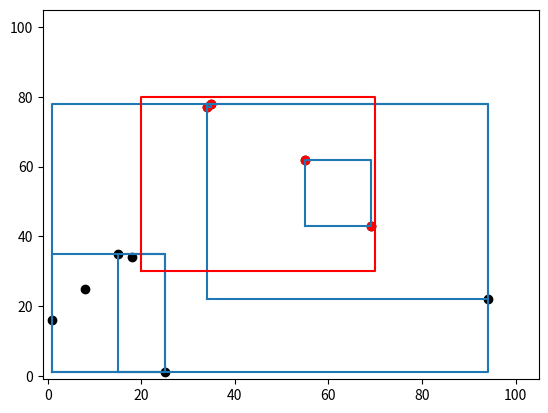

The script that saved this image:
import random
import math
import numpy as np
import matplotlib.pyplot as plt
import matplotlib.lines as lines
import matplotlib.transforms as mtransforms
import matplotlib.text as mtext

def addline(ax,r,color=None):
    x=[]
    y=[]
    for i,j in r.getedges():
        x.append(i)
        y.append(j)
    line=MyLine(x,y,color=color)
    ax.add_line(line)

class Point:
    def __init__(self,x,y):
        self.x=x
        self.y=y

    def __str__(self):
        return "Point: ({}, {})".format(self.x, self.y)

class Rect:
    def __init__(self,x1,y1,x2,y2):
        self.x1=x1
        self.x2=x2
        self.y1=y1
        self.y2=y2

    def perimeter(self):
        return 2*(abs(self.x2-self.x1) + abs(self.y2-self.y1))

    def contain_rect(self,rect):
        return self.x1<rect.x1 and self.y1<rect.y1 and self.x2<rect.x2 and self.y2<rect.y2

    def __str__(self):
        return "Rect: ({}, {}), ({}, {})".format(self.x1, self.y1, self.x2, self.y2)

    def intersect(self,rect):
        if (self.y1>rect.y2 or self.y2<rect.y1 or\
                self.x1>rect.x2 or self.x2<rect.x1):
            return False
        return True

    def is_covered(self,point):
        return self.x1<=point.x<=self.x2 and self.y1<=point.y<=self.y2

    def getedges(self):
        return [[self.x1,self.y1],[self.x1,self.y2],\
                [self.x2,self.y2],[self.x2,self.y1],[self.x1,self.y1]]


class Node:
    def __init__(self,maxobj):
        self.maxobj = maxobj
        #self.id = 0
        self.child_nodes = []
        self.points = []
        self.parent_node = None
        self.MBR = Rect(-1,-1,-1,-1)

    def getObject(self):
        return self.points if self.is_leaf() else self.MBR
    
    def _showImage(self,ax):
        if(self.is_leaf()):
            v=self.MBR.getedges()
            x=[]
            y=[]
            for i,j in v:
                x.append(i)
                y.append(j)
            line=MyLine(x,y)
            ax.add_line(line)
            return 
        else:
            v=self.MBR.getedges()
            x=[]
            y=[]
            for i,j in v:
                x.append(i)
                y.append(j)
            line=MyLine(x,y)
            ax.add_line(line)
            for child in self.child_nodes:
                child._showImage(ax)

    def get_parent(self):
        return self.parent_node

    def insert_point(self,point):
        self.points.append(point)

    def is_leaf(self):
        return len(self.child_nodes) == 0

    def is_overflow(self):
        return (self.is_leaf() and len(self.points) > self.maxobj ) or \
                (not self.is_leaf() and len(self.child_nodes) > self.maxobj)

    def insert_child_node(self,node):
        node.parent_node=self
        self.child_nodes.append(node)

    def updateMBR(self):
        if(self.is_leaf()):
            datax=[point.x for point in self.points]
            datay=[point.y for point in self.points]
            self.MBR.x1=min(datax)
            self.MBR.x2=max(datax)
            self.MBR.y1=min(datay)
            self.MBR.y2=max(datay)

        else:
            datax=[child.MBR.x1 for child in self.child_nodes]
            datax1=[child.MBR.x2 for child in self.child_nodes]
            datay=[child.MBR.y1 for child in self.child_nodes]
            datay1=[child.MBR.y2 for child in self.child_nodes]
            self.MBR.x1=min(datax)
            self.MBR.x2=max(datax1)
            self.MBR.y1=min(datay)
            self.MBR.y2=max(datay1)

        if( self.parent_node and not self.parent_node.MBR.contain_rect(self.MBR)):
            self.parent_node.updateMBR()

    def get_pointsMBR_perimeter(self,points):
        x1=min([point.x for point in points ])
        x2=max([point.x for point in points ])
        y1=min([point.y for point in points ])
        y2=min([point.y for point in points ])
        return Rect(x1,y1,x2,y2).perimeter()

    def get_nodesMBR_perimeter(self,nodes):

        x1=min([node.MBR.x1 for node in nodes ])
        x2=max([node.MBR.x2 for node in nodes ])
        y1=min([node.MBR.y1 for node in nodes ])
        y2=max([node.MBR.y2 for node in nodes ])
        return Rect(x1,x2,y1,y2).perimeter()

    def perimeter(self):
        return self.MBR.perimeter()

    def perimeter_increase_with_point(self,point):
        x1=point.x if point.x < self.MBR.x1 else self.MBR.x1
        y1=point.y if point.y < self.MBR.y1 else self.MBR.y1
        x2=point.x if point.x > self.MBR.x2 else self.MBR.x2
        y2=point.y if point.y > self.MBR.y2 else self.MBR.y2
        return Rect(x1,y1,x2,y2).perimeter()-self.perimeter()

class MyLine(lines.Line2D):
    def __init__(self, *args, **kwargs):
        # we'll update the position when the line data is set
        self.text = mtext.Text(0, 0, '')
        lines.Line2D.__init__(self, *args, **kwargs)

        self.text.set_text(self.get_label())

    def set_figure(self, figure):
        self.text.set_figure(figure)
        lines.Line2D.set_figure(self, figure)

    def set_axes(self, axes):
        self.text.set_axes(axes)
        lines.Line2D.set_axes(self, axes)

    def set_transform(self, transform):
        # 2 pixel offset
        texttrans = transform + mtransforms.Affine2D().translate(2, 2)
        self.text.set_transform(texttrans)
        lines.Line2D.set_transform(self, transform)

    def set_data(self, x, y):
        if len(x):
            self.text.set_position((x[-1], y[-1]))

        lines.Line2D.set_data(self, x, y)

    def draw(self, renderer):
        # draw my label at the end of the line with 2 pixel offset
        lines.Line2D.draw(self, renderer)
        self.text.draw(renderer)

class RTree:
    def __init__(self, maxobj=4):
        self.maxobj = maxobj
        self.root = Node(self.maxobj) 

    def insert(self,point,node=None):
        if(node is None):
            node = self.root

        if(node.is_leaf()):
            node.insert_point(point)
            node.updateMBR()
            if (node.is_overflow()):
                self.handle_overflow(node)

        else:
            node_v=self.choose_subtree(node,point)
            self.insert(point,node_v)

    def handle_overflow(self,node):
        #split
        node,new_node = self.split_leaf_node(node) if node.is_leaf() else self.split_internal_node(node)
        if (node is self.root) :
            self.root = Node(self.maxobj)
            self.root.insert_child_node(node)
            self.root.insert_child_node(new_node)
            self.root.updateMBR()
        else:
            w_node=node.get_parent()
            w_node.insert_child_node(new_node)
            w_node.updateMBR()
            if(w_node.is_overflow()):
                    self.handle_overflow(w_node)


    def choose_subtree(self,node,point):
        best_child=None
        best_perimeter = 0

        for item in node.child_nodes:
            if( node.child_nodes.index(item) == 0 or \
                best_perimeter > item.perimeter_increase_with_point(point)):
                best_child=item
                best_perimeter=item.perimeter_increase_with_point(point)
        return best_child

    def split_leaf_node(self,node):
        m = len(node.points)
        best_perimeter = -1
        best_set1 = []
        best_set2 = []
        pointsortx=sorted(node.points, key=lambda point: point.x)
        for i in range(int(0.4*m),int(0.6*m)+1):
            S1=pointsortx[:i]
            S2=pointsortx[i:]
            tempP = node.get_pointsMBR_perimeter(S1)\
                    +node.get_pointsMBR_perimeter(S2)
            if( best_perimeter == -1 or best_perimeter > tempP):
                best_perimeter = tempP
                best_set1=S1
                best_set2=S2

        pointsorty=sorted(node.points, key=lambda point: point.y)
        
        for i in range(int(0.4*m),int(0.6*m)+1):
            S1=pointsorty[:i]
            S2=pointsorty[i:]
            tempP=node.get_pointsMBR_perimeter(S1)\
                    +node.get_pointsMBR_perimeter(S2)
            if( best_perimeter == -1 or best_perimeter > tempP):
                best_perimeter = tempP
                best_set1=S1
                best_set2=S2
        
        (best_set1)
        (best_set2)
        node.points=best_set1
        node.updateMBR()
        new_node=Node(self.maxobj)
        for pointt in best_set2:
            new_node.insert_point(pointt)
        new_node.updateMBR()
        return node,new_node
        
    def split_internal_node(self,node):
        m = len(node.child_nodes)
        best_perimeter = -1
        best_set1 = []
        best_set2 = []
        pointsortx1=sorted(node.child_nodes, key=lambda child: child.MBR.x1)
        for i in range(int(0.4*m),int(0.6*m)+1):        
            S1=pointsortx1[:i]
            S2=pointsortx1[i:]
            tempP = node.get_nodesMBR_perimeter(S1)\
                    +node.get_nodesMBR_perimeter(S2)
            if( best_perimeter == -1 or best_perimeter > tempP):
                best_perimeter = tempP
                best_set1=S1
                best_set2=S2
        
        pointsortx2=sorted(node.child_nodes, key=lambda child: child.MBR.x2)
        for i in range(int(0.4*m),int(0.6*m)+1):     
            S1=pointsortx2[:i]
            S2=pointsortx2[i:]
            tempP = node.get_nodesMBR_perimeter(S1)\
                    +node.get_nodesMBR_perimeter(S2)
            if( best_perimeter == -1 or best_perimeter > tempP):
                best_perimeter = tempP
                best_set1=S1
                best_set2=S2

        pointsorty1=sorted(node.child_nodes, key=lambda child: child.MBR.y1)
        for i in range(int(0.4*m),int(0.6*m)+1):
            S1=pointsorty1[:i]
            S2=pointsorty1[i:]
            tempP=node.get_nodesMBR_perimeter(S1)\
                    +node.get_nodesMBR_perimeter(S2)
            if( best_perimeter == -1 or best_perimeter > tempP):
                best_perimeter = tempP
                best_set1=S1
                best_set2=S2
        pointsorty2=sorted(node.child_nodes, key=lambda child: child.MBR.y2)
        
        for i in range(int(0.4*m),int(0.6*m)+1):
            S1=pointsorty2[:i]
            S2=pointsorty2[i:]
            tempP=node.get_nodesMBR_perimeter(S1)\
                    +node.get_nodesMBR_perimeter(S2)
            if( best_perimeter == -1 or best_perimeter > tempP):
                best_perimeter = tempP
                best_set1=S1
                best_set2=S2
        
        node.child_nodes =best_set1
        node.updateMBR()
        new_node=Node(self.maxobj)
        for pointt in best_set2:
            new_node.insert_child_node(pointt)
        new_node.updateMBR()
        return node,new_node

    def range_query(self,region,node=None):
        if node is None:
            node=self.root

        if(node.is_leaf()):
            points=[]
            for point in node.points:
                if(region.is_covered(point)):
                    points.append(point)
            return points

        else:
            points=[]
            for child in node.child_nodes:
                if( region.intersect(child.MBR)):
                    points+=self.range_query(region,child)
            return points

    def showRtree(self,ax):
        self.root._showImage(ax)
  
def main():
    tree = RTree(3)

    fig, ax = plt.subplots()
    for i in range(10):
        a = Point(random.randint(0,100),random.randint(0,100))
        print(a)
        plt.scatter(a.x,a.y,color='black')
        tree.insert(a)
	
    tree.showRtree(ax)

    r=Rect(20,30,70,80)
    addline(ax,r,'red')
    v=tree.range_query(r)
    for p in v: 
        plt.scatter(p.x,p.y,color='red')


    ax.set_xlim(-1,105)
    ax.set_ylim(-1,105)
    plt.show()
main()
